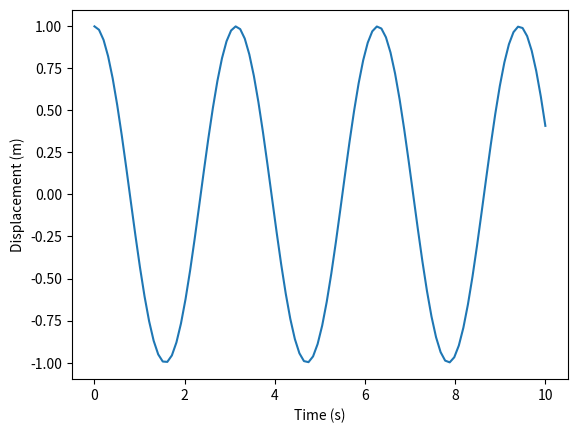

Generate this figure with matplotlib:
import numpy as np
import matplotlib.pyplot as plt

x0, v0, omega, t = 1, 0, 2, np.linspace(0, 10, 100)
x = x0 * np.cos(omega * t) + v0 / omega * np.sin(omega * t)

plt.plot(t, x)
plt.xlabel('Time (s)')
plt.ylabel('Displacement (m)')
plt.show()